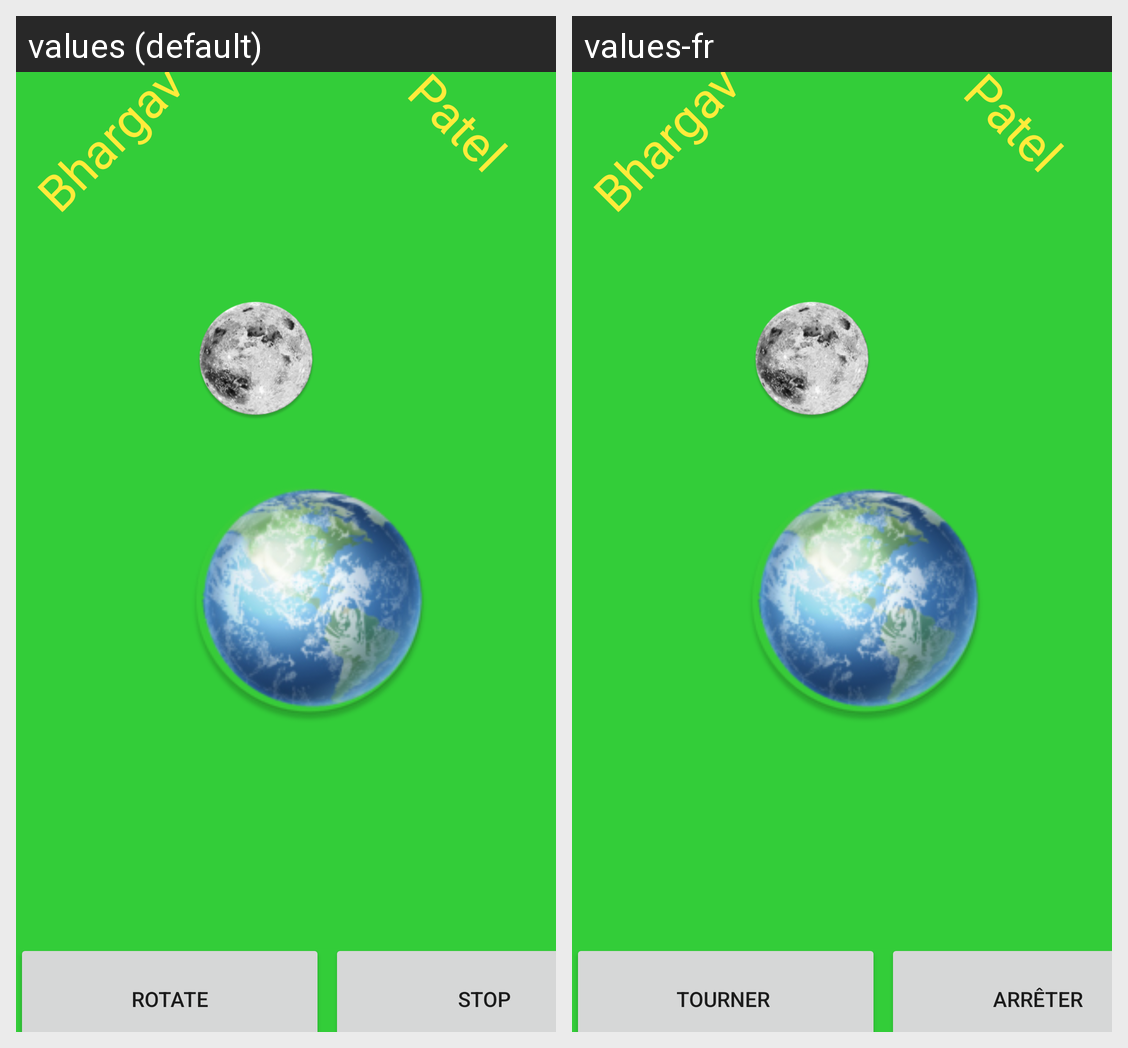

The Android screen above is rendered under two locales of the same app. Produce the string resources it draws, with the default and per-locale values.
Android screen res/layout/fragment_n01373029.xml rendered under 2 locales, left to right: values (default), values-fr. Device: Nexus 5 (rendered at 1080×1920; each locale shown at half size, 540×960, under a caption strip naming it); theme Theme.BhargavAssign3.
Strings drawn on this screen, with the default value and each locale's value (text and hints the layout hard-codes, and strings that could not be matched under every locale, appear in the picture but are not listed):

rotateName
  values: Bhargav
  values-fr: Bhargav

rotateLName
  values: Patel
  values-fr: Patel

btnRotate
  values: Rotate
  values-fr: Tourner 

btnStop
  values: Stop
  values-fr: Arrêter
